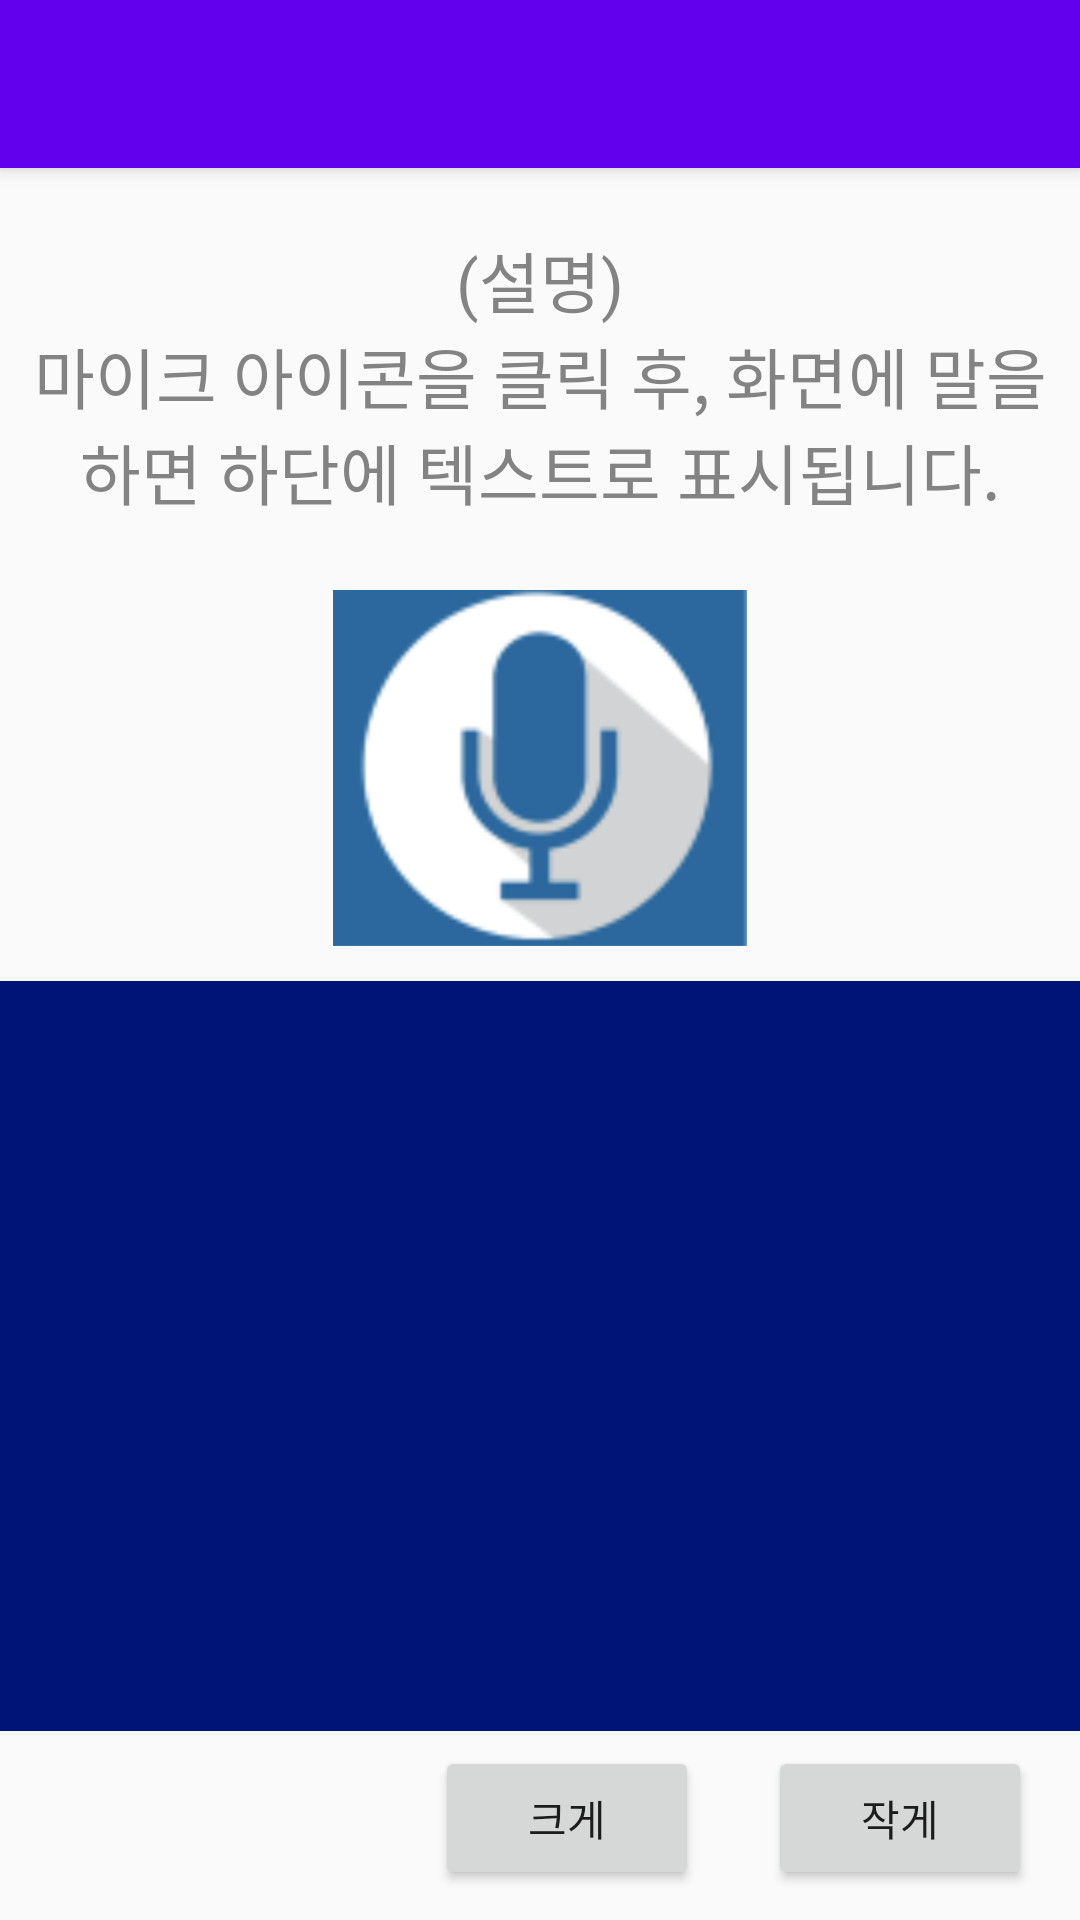

Layout XML and referenced resources for this Android screen:
<!-- AndroidManifest.xml: application theme AppTheme -->
<!-- res/layout/activity_main.xml -->
<?xml version="1.0" encoding="utf-8"?>
<androidx.constraintlayout.widget.ConstraintLayout xmlns:android="http://schemas.android.com/apk/res/android"
    xmlns:app="http://schemas.android.com/apk/res-auto"
    xmlns:aw="http://schemas.android.com/apk/res-auto"
    xmlns:tools="http://schemas.android.com/tools"
    android:id="@+id/mainlayout"
    android:layout_width="match_parent"
    android:layout_height="match_parent">


    <TextView
        android:id="@+id/explainText"
        android:layout_width="match_parent"
        android:layout_height="108dp"
        android:layout_marginTop="15dp"
        android:fontFamily="sans-serif"
        android:gravity="center"
        android:text="@string/explain1"
        android:textAppearance="@style/TextAppearance.AppCompat.Large"
        android:textColor="#A6434343"
        app:layout_constraintStart_toStartOf="parent"
        aw:layout_constraintTop_toBottomOf="@+id/my_toolbar" />

    <ImageButton
        android:id="@+id/micbtn"
        android:layout_width="138dp"
        android:layout_height="130dp"
        android:layout_marginTop="12dp"
        android:adjustViewBounds="true"
        android:paddingLeft="0dp"
        android:paddingTop="0dp"
        android:paddingRight="0dp"
        android:paddingBottom="0dp"
        android:scaleType="fitCenter"
        android:src="@drawable/micbtn_states"
        app:layout_constraintStart_toStartOf="parent"
        app:layout_constraintTop_toBottomOf="@+id/explainText"
        aw:layout_constraintEnd_toEndOf="parent" />

    <com.atlas.zerothandroid.VisualizerView
        android:id="@+id/visual"
        android:layout_width="351dp"
        android:layout_height="90dp"
        android:layout_marginTop="10dp"
        android:background="#00000000"
        app:numColumns="20"
        app:renderColor="#3E3E3E"
        app:renderRange="top"
        aw:layout_constraintEnd_toEndOf="parent"
        aw:layout_constraintStart_toStartOf="parent"
        aw:layout_constraintTop_toBottomOf="@+id/micbtn" />


    <LinearLayout
        android:id="@+id/linearLayout"
        android:layout_width="match_parent"
        android:layout_height="250dp"
        android:layout_marginBottom="5dp"
        android:orientation="vertical"
        app:layout_constraintBottom_toBottomOf="parent"
        app:layout_constraintStart_toStartOf="parent"
        aw:layout_constraintBottom_toTopOf="@+id/addTextSizeBt"
        tools:context=".MainActivity">


        <ListView
            android:id="@+id/listview"
            android:layout_width="match_parent"
            android:layout_height="match_parent"
            android:layout_weight="1"
            android:background="#001477"/>

        <TextView
            android:id="@+id/lblWWSStart"
            android:layout_width="wrap_content"
            android:layout_height="wrap_content"
            android:background="#30df32"
            android:gravity="center_horizontal"
            android:padding="30dp"
            android:text="websocket"
            android:visibility="gone" />

    </LinearLayout>

    <Button
        android:id="@+id/addTextSizeBt"
        android:layout_width="wrap_content"
        android:layout_height="wrap_content"
        android:layout_marginEnd="23dp"
        android:layout_marginBottom="10dp"
        android:text="크게"
        aw:layout_constraintBottom_toBottomOf="parent"
        aw:layout_constraintEnd_toStartOf="@+id/minusTextSizeBt" />

    <Button
        android:id="@+id/minusTextSizeBt"
        android:layout_width="wrap_content"
        android:layout_height="wrap_content"
        android:layout_marginEnd="16dp"
        android:layout_marginBottom="10dp"
        android:text="작게"
        aw:layout_constraintBottom_toBottomOf="parent"
        aw:layout_constraintEnd_toEndOf="parent" />

    <androidx.appcompat.widget.Toolbar
        android:id="@+id/my_toolbar"
        android:layout_width="match_parent"
        android:layout_height="?attr/actionBarSize"
        android:background="?attr/colorPrimary"
        android:elevation="4dp"
        android:theme="@style/ThemeOverlay.AppCompat.ActionBar"
        app:popupTheme="@style/ThemeOverlay.AppCompat.Light"
        aw:layout_constraintStart_toStartOf="parent"
        aw:layout_constraintTop_toTopOf="parent" />

</androidx.constraintlayout.widget.ConstraintLayout>
<!-- resources referenced by this layout -->
<resources>
  <!-- drawable micbtn_states (drawable) -->
  <?xml version="1.0" encoding="utf-8"?>
  <selector xmlns:android="http://schemas.android.com/apk/res/android">
      <item android:drawable="@drawable/micimage_pressed"
          android:state_pressed="true" />
      <item android:drawable="@drawable/micimage_default" />
  </selector>
  <string name="explain1">(설명)\n마이크 아이콘을 클릭 후, 화면에 말을 하면 하단에 텍스트로 표시됩니다.</string>
  <style name="AppTheme" parent="Theme.AppCompat.Light.NoActionBar">
          
          <item name="colorPrimary">@color/colorPrimary</item>
          <item name="colorPrimaryDark">@color/colorPrimaryDark</item>
          <item name="colorAccent">@color/colorAccent</item>
      </style>
  <!-- drawable micimage_pressed: jpg bitmap (drawable, 35359 bytes) -->
  <!-- drawable micimage_default: png bitmap (drawable, 104056 bytes) -->
  <!-- not gathered from this repository: default colours our renderer supplied (Android Studio template values) -->
  <color name="colorPrimary">#FF6200EE</color>
  <color name="colorPrimaryDark">#FF3700B3</color>
  <color name="colorAccent">#FF03DAC5</color>
</resources>
